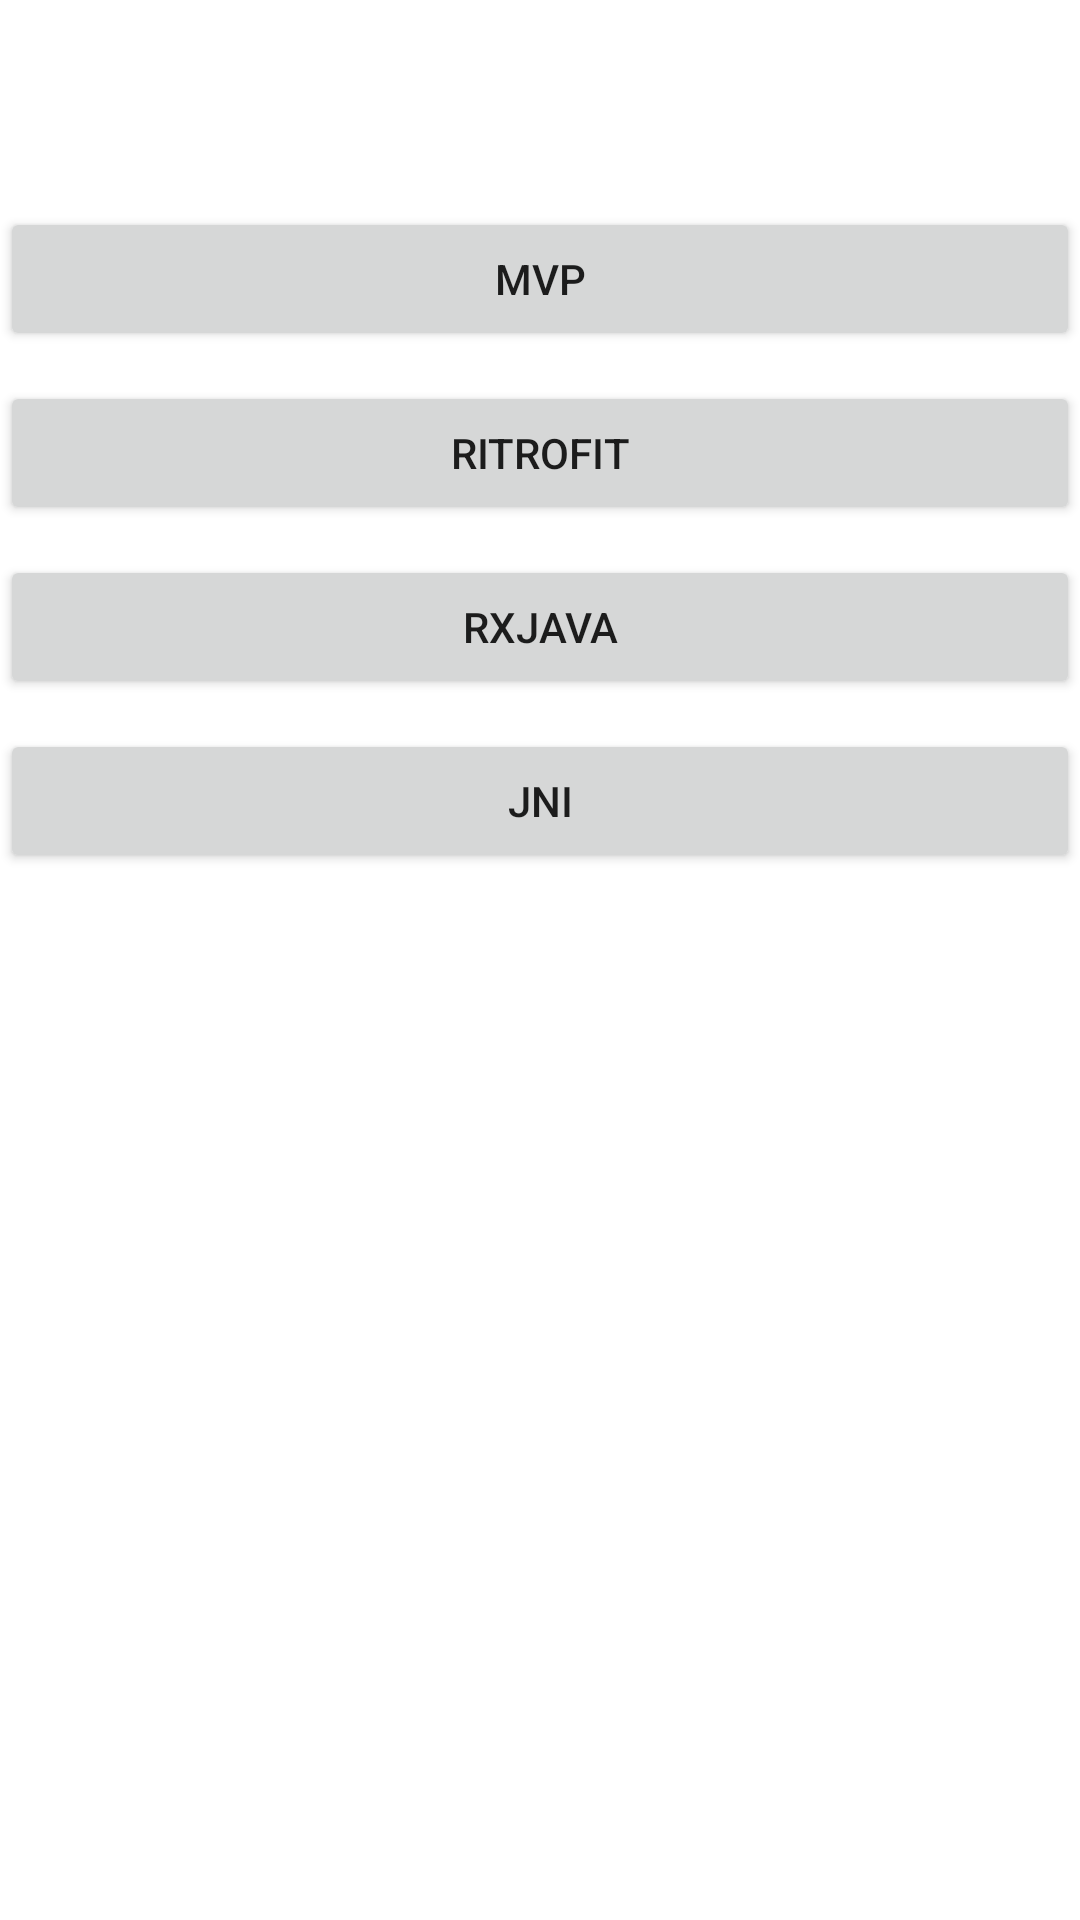

Android layout source for this screen:
<!-- AndroidManifest.xml: activity theme SplashTheme -->
<!-- res/layout/activity_welcome.xml -->
<?xml version="1.0" encoding="utf-8"?>
<LinearLayout xmlns:android="http://schemas.android.com/apk/res/android"
    android:layout_width="match_parent"
    android:layout_height="match_parent"
    android:orientation="vertical">

    <TextView
        android:id="@+id/tv_show_jni_result"
        android:layout_width="match_parent"
        android:layout_height="wrap_content" />

    <Button
        android:layout_marginTop="50dp"
        android:id="@+id/tv_mvp"
        android:layout_width="match_parent"
        android:layout_height="wrap_content"
        android:gravity="center"
        android:text="mvp" />

    <Button
        android:layout_marginTop="10dp"
        android:id="@+id/tv_ritrofit"
        android:layout_width="match_parent"
        android:layout_height="wrap_content"
        android:gravity="center"
        android:text="ritrofit" />

    <Button
        android:layout_marginTop="10dp"
        android:id="@+id/tv_rxJava"
        android:layout_width="match_parent"
        android:layout_height="wrap_content"
        android:gravity="center"
        android:text="rxJava" />

    <Button
        android:layout_marginTop="10dp"
        android:id="@+id/btn_jni"
        android:layout_width="match_parent"
        android:layout_height="wrap_content"
        android:gravity="center"
        android:text="JNI" />

</LinearLayout>
<!-- resources referenced by this layout -->
<resources>
  <style name="SplashTheme" parent="AppTheme">
          <item name="android:windowBackground">@drawable/splash_bg</item>
          <item name="android:windowIsTranslucent">false</item>
      </style>
  <style name="AppTheme" parent="Theme.AppCompat.Light.NoActionBar">
          
          
          <item name="colorPrimary">@color/colorPrimary</item>
          <item name="colorPrimaryDark">@color/colorPrimaryDark</item>
          <item name="colorAccent">@color/colorAccent</item>
          <item name="actionMenuTextColor">#ffffff</item>
  
          //沉浸状态栏
          <item name="android:windowIsTranslucent">true</item>
          <item name="android:windowTranslucentStatus">true</item>
  
          //ActionBarDrawerToggle设置颜色
          <item name="colorControlNormal">@android:color/white</item>
      </style>
  <color name="colorPrimary">#3F51B5</color>
  <color name="colorPrimaryDark">#303F9F</color>
  <color name="colorAccent">#FF4081</color>
</resources>
